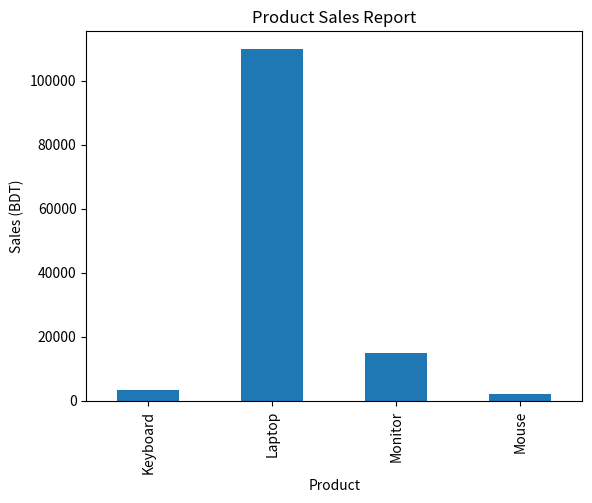

Generate this figure with matplotlib:
import pandas as pd
import matplotlib.pyplot as plt

# Realistic Sales Data
data = {
    "Product": ["Laptop", "Mouse", "Keyboard", "Monitor", "Laptop"],
    "Sales": [50000, 2000, 3500, 15000, 60000]
}

# DataFrame Creation
df = pd.DataFrame(data)

# Total Sales
total_sales = df["Sales"].sum()

print("===== Sales Dashboard =====")
print("Total Sales:", total_sales, "BDT")

# Product Wise Sales
product_sales = df.groupby("Product")["Sales"].sum()

print("\nProduct Wise Sales:")
print(product_sales)

# Graph
product_sales.plot(kind="bar")

plt.title("Product Sales Report")
plt.xlabel("Product")
plt.ylabel("Sales (BDT)")

plt.show()
